Run: headless pygame with SDL's dummy video driver; simulated clock (each Clock.tick advances the game by its frame time, no real sleeping); random seed 0; keys injected as events and as key.get_pressed() state; no mouse input.
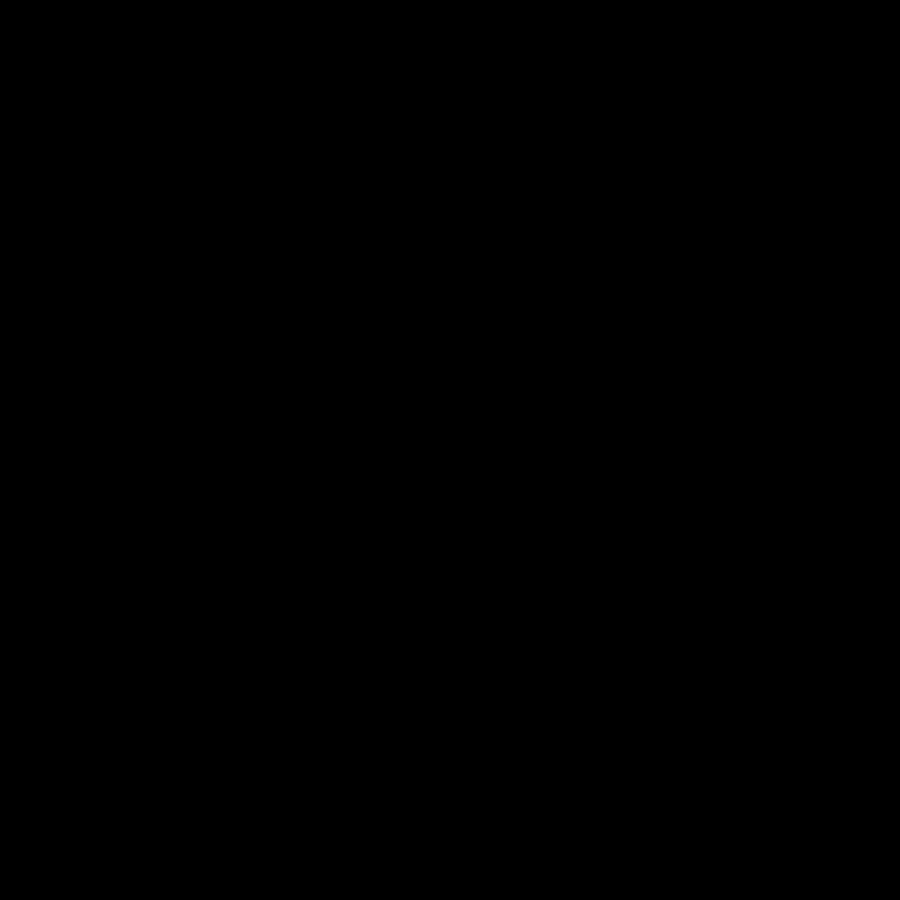
Frame 1 of 4 · flips 1–60 · no input
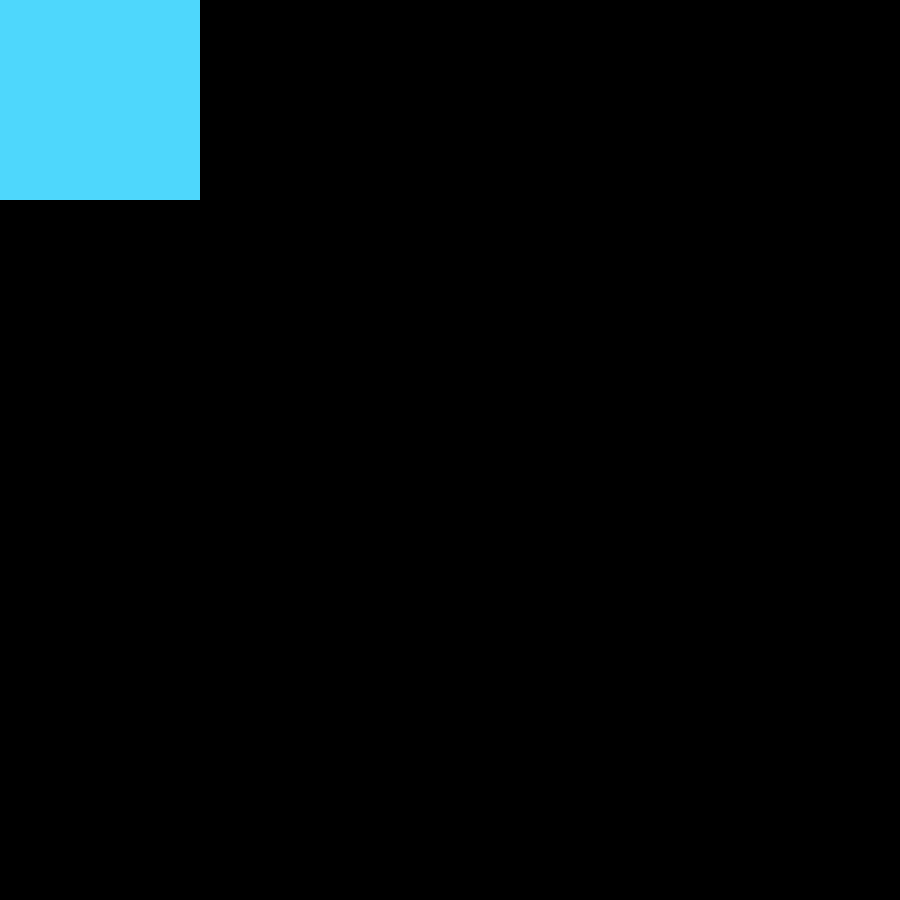
Frame 2 of 4 · flips 61–180 · tapped SPACE, RETURN · held RIGHT (→), D
Frame 3 of 4 · flips 181–300 · held DOWN (↓), S · screen unchanged from frame 2, image omitted
Frame 4 of 4 · flips 301–420 · held LEFT (←), A, UP (↑), W · screen unchanged from frame 3, image omitted

The pygame program that drew these frames:

import pygame

pygame.init()

screen = pygame.display.set_mode((900, 900))
running = True

while running:
    for event in pygame.event.get():
        if event.type == pygame.QUIT:
            running = False
        pygame.draw.rect(screen, (78, 215, 252), (0, 0, 200, 200))

        # syntax -> pygame.draw.rect(surface, color, rect(cords(left, top, width, height)), width=0)

    pygame.display.flip()
